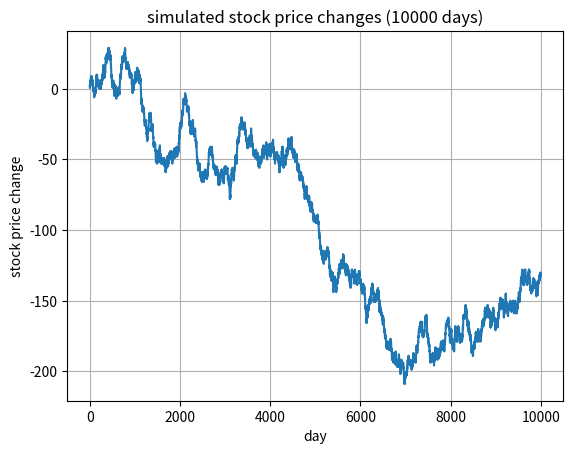

This chart was generated by the following Python code:
import numpy as np
import matplotlib.pyplot as plt


# given probability
p_up = 0.5
p_down = 0.5


# simulate 10000 stock price changes
n_days = 10000
stock_changes = np.random.choice([-1, 1], size=n_days, p=[p_down, p_up])


# calculate the total stock price change (Xn)
stock_prices = np.cumsum(stock_changes)


# plot Xn vs n
plt.plot(range(n_days), stock_prices)
plt.xlabel("day") #--> n
plt.ylabel("stock price change") #-->Xn
plt.title("simulated stock price changes (10000 days)")
plt.grid(True)
plt.show()
